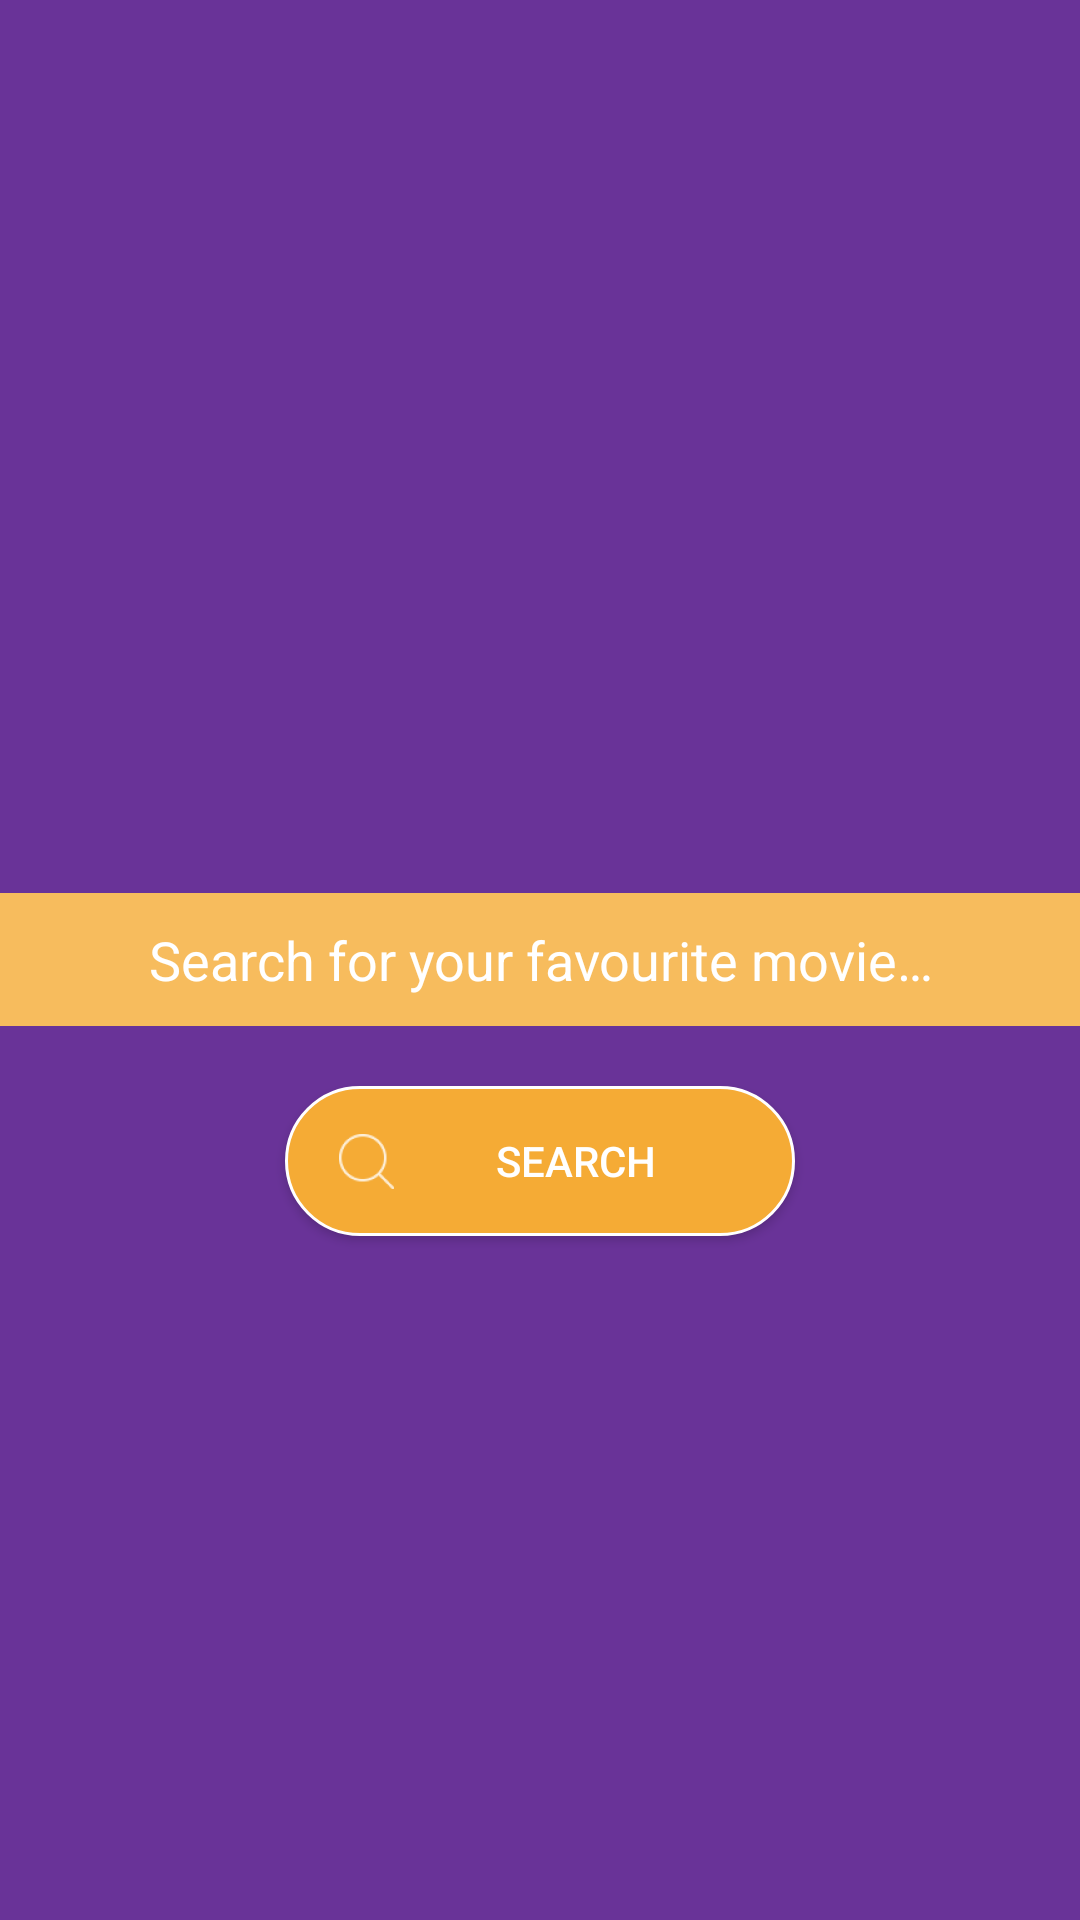

Produce the Android XML layout that renders to this screen, including the resource entries it uses.
<!-- AndroidManifest.xml: activity theme Theme.MovieApp.NoActionBar -->
<!-- res/layout/activity_search_movie.xml -->
<layout>

    <RelativeLayout xmlns:android="http://schemas.android.com/apk/res/android"
        xmlns:app="http://schemas.android.com/apk/res-auto"
        android:layout_width="match_parent"
        android:layout_height="match_parent"
        android:background="#693398">

        <androidx.appcompat.widget.AppCompatEditText
            android:id="@+id/etSearchMovie"
            android:layout_width="match_parent"
            android:layout_height="wrap_content"
            android:layout_centerInParent="true"
            android:background="#f7bc5d"
            android:gravity="center"
            android:hint="@string/search_movie_hint"
            android:imeOptions="actionSearch"
            android:maxLines="1"
            android:padding="10dp"
            android:singleLine="true"
            android:textColor="@android:color/white"
            android:textColorHint="@android:color/white"
            app:setFont='@{"Regular"}' />

        <androidx.appcompat.widget.AppCompatButton
            android:layout_width="wrap_content"
            android:layout_height="50dp"
            android:layout_below="@+id/etSearchMovie"
            android:layout_centerHorizontal="true"
            android:layout_marginTop="20dp"
            android:background="@drawable/btn_background"
            android:drawableStart="@drawable/ic_search"
            android:drawableLeft="@drawable/ic_search"
            android:minWidth="170dp"
            android:minHeight="40dp"
            android:onClick="performSearchClick"
            android:paddingStart="15dp"
            android:paddingEnd="15dp"
            android:text="@string/search"
            android:textAllCaps="true"
            android:textColor="@android:color/white"
            app:setFont='@{"Bold"}' />

        <androidx.appcompat.widget.AppCompatImageView
            android:layout_width="wrap_content"
            android:layout_height="wrap_content"
            android:layout_above="@+id/etSearchMovie"
            android:layout_centerHorizontal="true"
            android:layout_marginBottom="30dp"
            android:scaleType="fitXY"
            android:src="@drawable/logo" />
    </RelativeLayout>
</layout>
<!-- resources referenced by this layout -->
<resources>
  <!-- drawable btn_background (drawable) -->
  <?xml version="1.0" encoding="utf-8"?>
  <selector xmlns:android="http://schemas.android.com/apk/res/android">
      <item android:state_pressed="true">
          <shape>
              <solid android:color="@color/dark_yellow" />
              <corners android:radius="@dimen/btn_corner_radius" />
              <stroke android:color="@android:color/white" android:width="@dimen/btn_stroke_width"/>
          </shape>
      </item>
  
      <item android:state_focused="true">
          <shape>
              <solid android:color="@color/dark_yellow" />
              <corners android:radius="@dimen/btn_corner_radius" />
              <stroke android:color="@android:color/white" android:width="@dimen/btn_stroke_width"/>
          </shape>
      </item>
  
      <item android:state_enabled="false">
          <shape>
              <solid android:color="@color/yellow" />
              <corners android:radius="@dimen/btn_corner_radius" />
              <stroke android:color="@android:color/white" android:width="@dimen/btn_stroke_width"/>
          </shape>
      </item>
  
      <item>
          <shape>
              <solid android:color="@color/dark_yellow" />
              <corners android:radius="@dimen/btn_corner_radius" />
              <stroke android:color="@android:color/white" android:width="@dimen/btn_stroke_width"/>
          </shape>
      </item>
  </selector>
  <!-- drawable ic_search: png bitmap (drawable-hdpi, 593 bytes) -->
  <string name="search">Search</string>
  <string name="search_movie_hint">Search for your favourite movie…</string>
  <style name="Theme.MovieApp.NoActionBar">
          <item name="windowActionBar">false</item>
          <item name="windowNoTitle">true</item>
      </style>
  <color name="dark_yellow">#f5ab35</color>
  <dimen name="btn_corner_radius">35dp</dimen>
  <dimen name="btn_stroke_width">1dp</dimen>
  <color name="yellow">#f7bc5d</color>
</resources>
